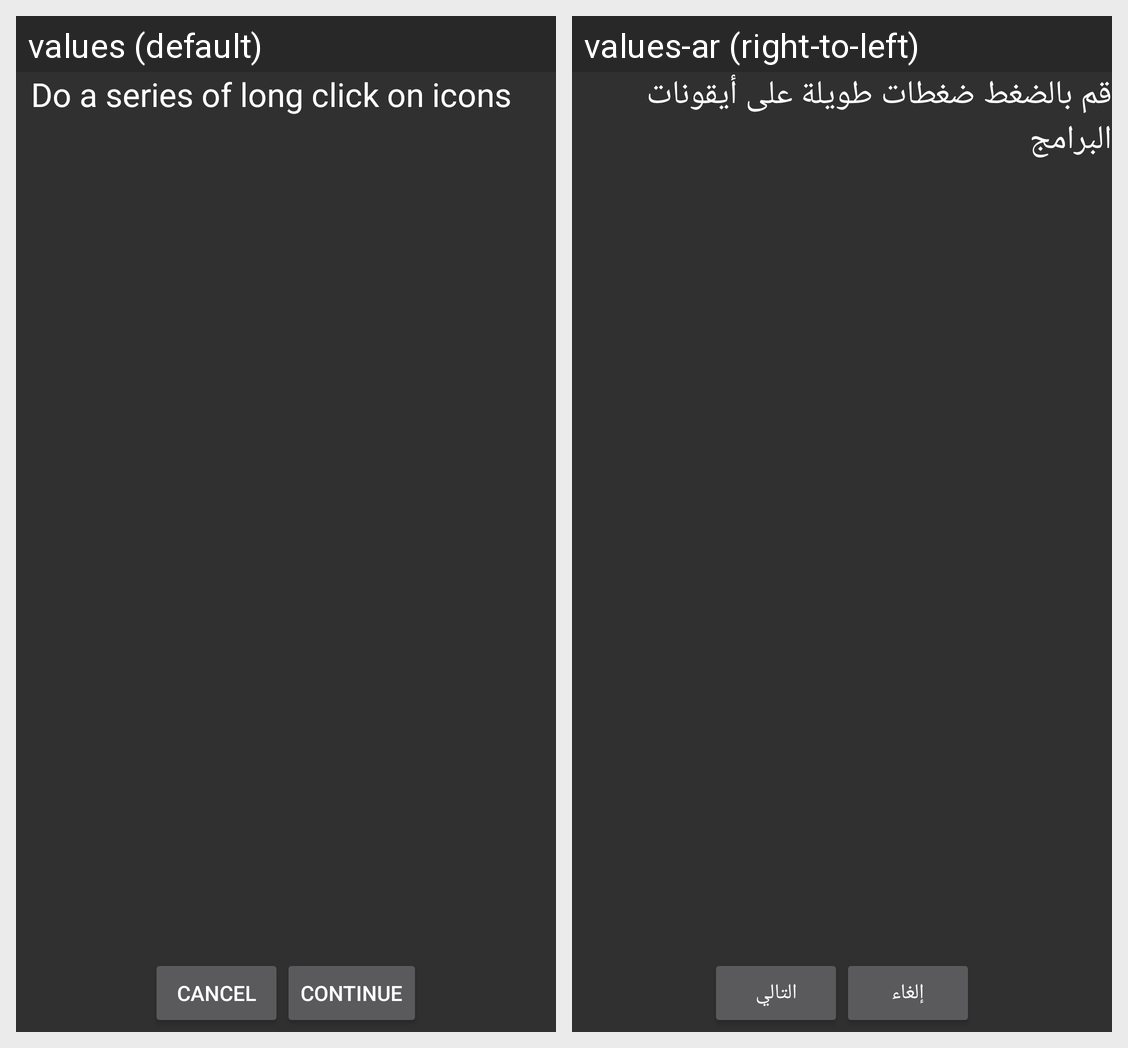

For this localized Android screen grid, give each drawn string resource with its value in every locale shown.
Android screen res/layout/activity_unlock_settings.xml rendered under 2 locales, left to right: values (default), values-ar (right-to-left). Device: Nexus 5 (rendered at 1080×1920; each locale shown at half size, 540×960, under a caption strip naming it); theme AppTheme.
Strings drawn on this screen, with the default value and each locale's value (text and hints the layout hard-codes, and strings that could not be matched under every locale, appear in the picture but are not listed):

hidden_lock_message
  values: Do a series of long click on icons
  values-ar: قم بالضغط ضغطات طويلة على أيقونات البرامج

cancel
  values: Cancel
  values-ar: إلغاء

continu
  values: Continue
  values-ar: التالي
